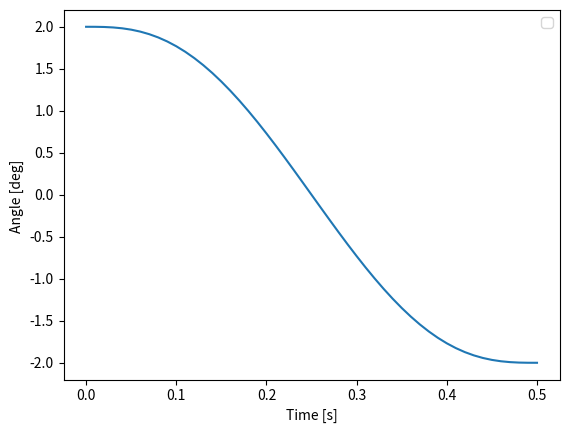
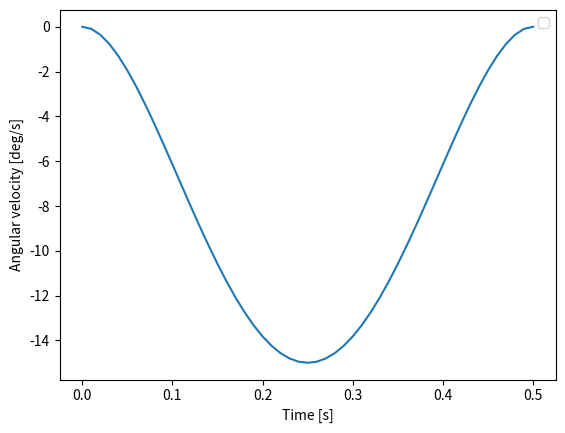
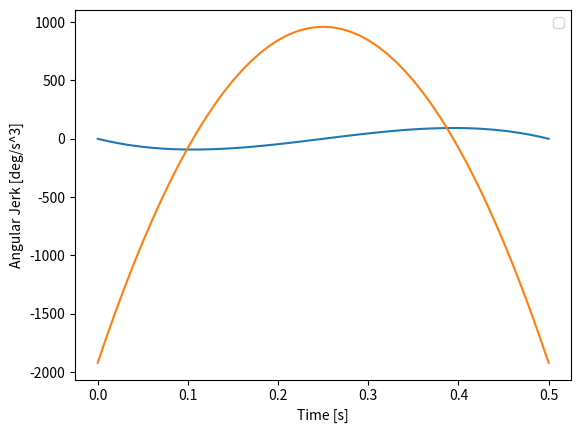

Write the Python code that produced these figures, in order.
import matplotlib.pyplot as plt
import numpy as np


#############################################################################################
current = 2    #current value of trajectory (initial value)
setpoint = -2  #final setpoint value of trajectory (final value)
move_time = 0.5 #amount of time trajectory should take to reach from current value to final value
dt = 0.01 #step size
#############################################################################################

def mjtg(current, setpoint, move_time):
    trajectory = []
    trajectory_derivative = []
    trajectory_acceleration = []
    trajectory_jerk = []
    
    
    time_array = np.arange(0,move_time+dt,dt)
    for time in time_array:
        trajectory.append(current + (setpoint - current) * 
            (10.0 * (time/move_time)**3 - 15.0 * (time/move_time)**4 + 6.0 * (time/move_time)**5))
        trajectory_derivative.append((1/move_time) * (setpoint - current) *
            (30.0 * (time/move_time)**2.0
             - 60.0 * (time/move_time)**3.0
             + 30.0 * (time/move_time)**4.0))
        trajectory_acceleration.append((1/(move_time**2)) * (setpoint - current) *
            (60 * (time/move_time)
             - 180 * (time/move_time)**2.0
             + 120 * (time/move_time)**3.0))
        trajectory_jerk.append((1/(move_time**3)) * (setpoint - current) *
            (60 - 360 * (time/move_time)
             + 360 * (time/move_time)**2.0))
    
    return trajectory, trajectory_derivative, trajectory_acceleration, trajectory_jerk



traj, traj_derivative, trajectory_accn, trajectory_jerk = mjtg(current, setpoint, move_time)

# convert the list into numpy arrays
traj_array = np.array(traj)
traj_derivative_array = np.array(traj_derivative)
traj_accn_array = np.array(trajectory_accn)
traj_jerk_array = np.array(trajectory_jerk)

# prepare the x axis (time axis)
x_axis = np.arange(0,move_time+dt,dt)




################### Plotting Results ###############################
plt.figure(1)
plt.plot(x_axis, traj_array)
plt.xlabel("Time [s]")
plt.ylabel("Angle [deg] ")
plt.legend()
plt.show()

plt.figure(2)
plt.plot(x_axis, traj_derivative_array)
plt.xlabel("Time [s]")
plt.ylabel("Angular velocity [deg/s]")
plt.legend()
plt.show()

plt.figure(3)
plt.plot(x_axis, traj_accn_array)
plt.xlabel("Time [s]")
plt.ylabel("Angular acceleration [deg/s^2]")
plt.legend()
plt.show()

plt.figure(3)
plt.plot(x_axis, traj_jerk_array)
plt.xlabel("Time [s]")
plt.ylabel("Angular Jerk [deg/s^3]")
plt.legend()
plt.show()




if __name__ == 'main':
    main()




